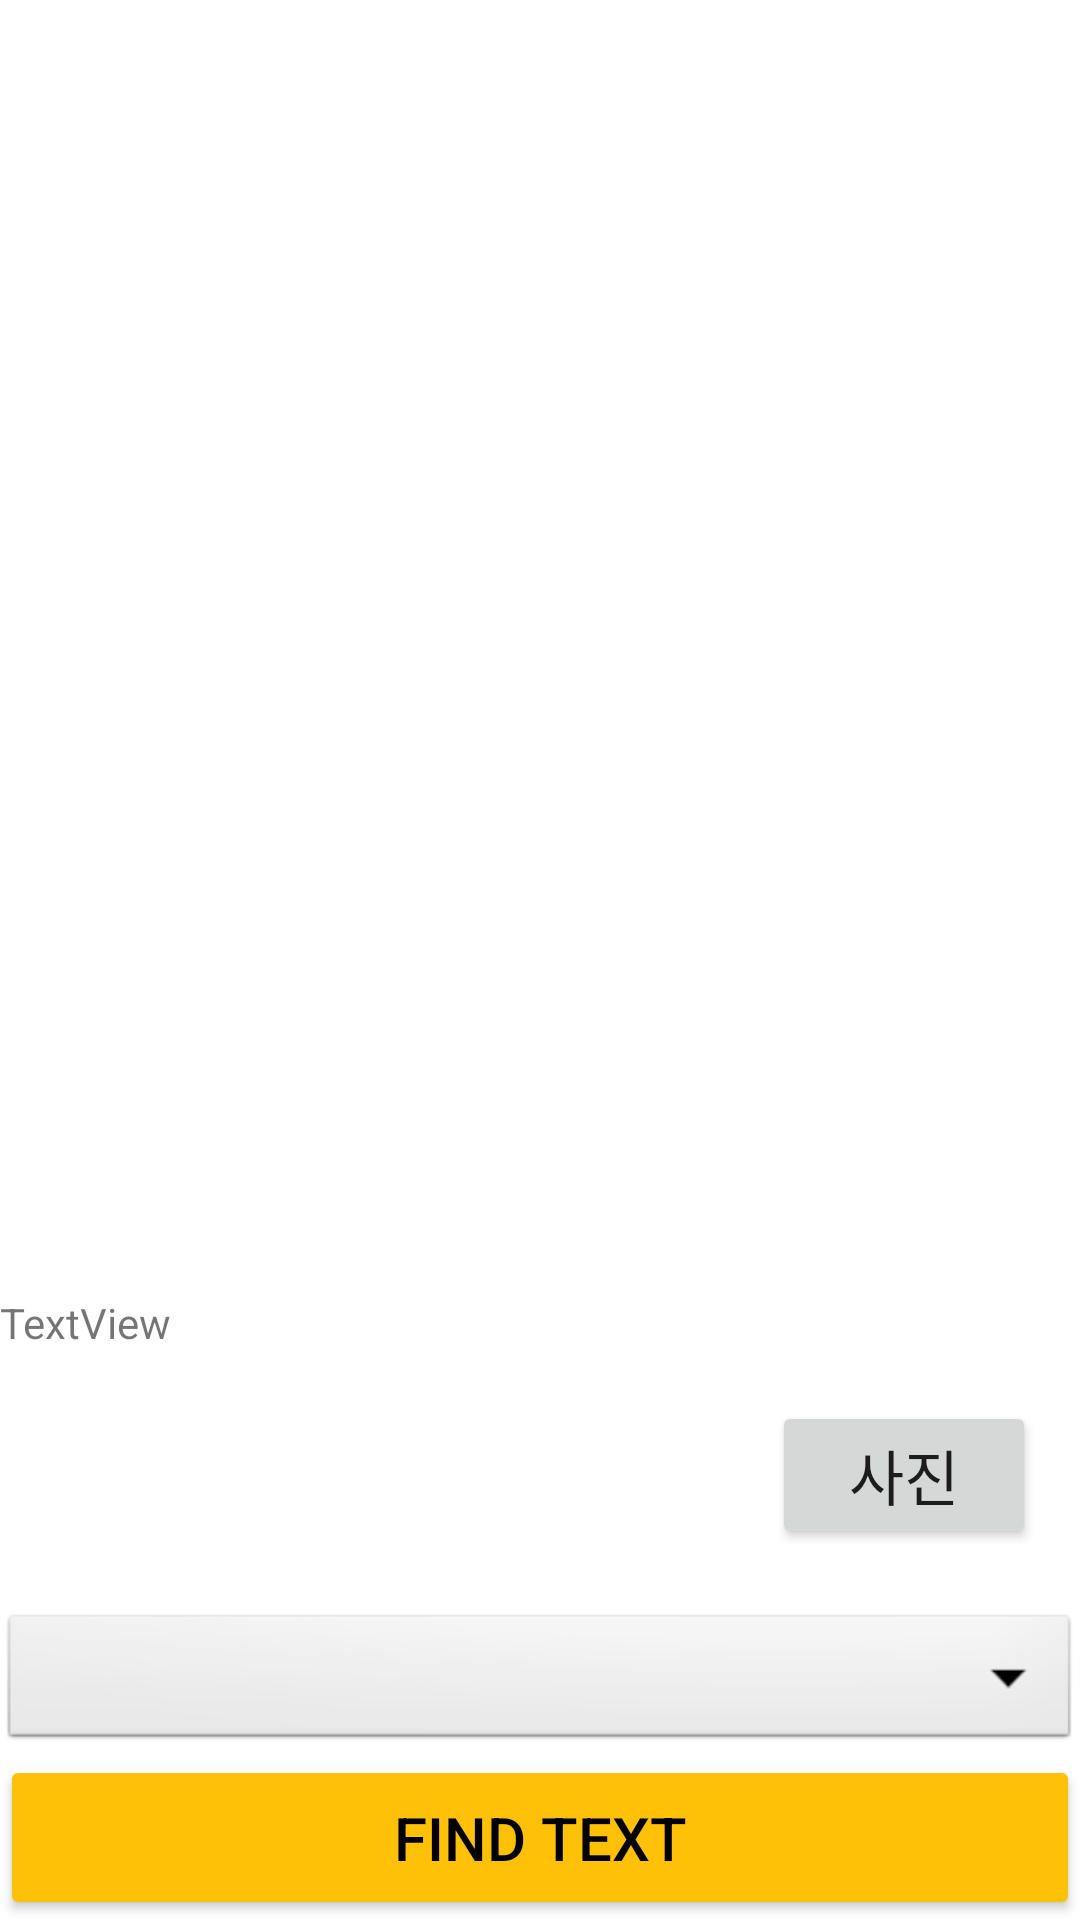

Android layout source for this screen:
<!-- AndroidManifest.xml: application theme Theme.CameraXandMLkitKorean -->
<!-- res/layout/activity_main.xml -->
<?xml version="1.0" encoding="utf-8"?>
<androidx.constraintlayout.widget.ConstraintLayout xmlns:android="http://schemas.android.com/apk/res/android"
    xmlns:app="http://schemas.android.com/apk/res-auto"
    xmlns:tools="http://schemas.android.com/tools"
    android:layout_width="match_parent"
    android:layout_height="match_parent"
    tools:context=".MainActivity">

    <ImageView
        android:id="@+id/image_view"
        android:layout_width="match_parent"
        android:layout_height="match_parent"
        android:contentDescription="@string/select_image_for_text_recognition"
        android:scaleType="fitStart"
        app:layout_constraintBottom_toTopOf="parent"
        app:layout_constraintEnd_toEndOf="parent"
        app:layout_constraintHorizontal_bias="1.0"
        app:layout_constraintLeft_toLeftOf="parent"
        app:layout_constraintRight_toRightOf="parent"
        app:layout_constraintStart_toStartOf="parent"
        app:layout_constraintTop_toBottomOf="parent"
        app:layout_constraintVertical_bias="0.364" />

    <Spinner
        android:id="@+id/spinner"
        android:layout_width="match_parent"
        android:layout_height="wrap_content"
        android:background="@android:drawable/btn_dropdown"
        android:spinnerMode="dropdown"
        app:layout_constraintBottom_toTopOf="@+id/find_button"
        app:layout_constraintEnd_toEndOf="parent"
        app:layout_constraintHorizontal_bias="0.0"
        app:layout_constraintStart_toStartOf="parent" />

    <Button
        android:id="@+id/find_button"
        android:layout_width="0dp"
        android:layout_height="55dp"
        android:backgroundTint="#FFC107"
        android:text="@string/find_text_button"
        android:textColor="#000000"
        android:textSize="20sp"
        app:layout_constraintBottom_toBottomOf="parent"
        app:layout_constraintEnd_toEndOf="parent"
        app:layout_constraintHorizontal_bias="1.0"
        app:layout_constraintStart_toStartOf="parent" />


    <Button
        android:id="@+id/image"
        android:layout_width="wrap_content"
        android:layout_height="wrap_content"
        android:layout_marginBottom="20dp"
        android:text="사진"
        android:textSize="20dp"
        app:layout_constraintBottom_toTopOf="@+id/spinner"
        app:layout_constraintEnd_toEndOf="parent"
        app:layout_constraintHorizontal_bias="0.659"
        app:layout_constraintStart_toEndOf="@+id/textResult"></Button>

    <TextView
        android:id="@+id/textResult"
        android:layout_width="229dp"
        android:layout_height="105dp"
        android:scrollbars="vertical"
        android:text="TextView"
        app:layout_constraintBottom_toTopOf="@+id/spinner"
        app:layout_constraintEnd_toEndOf="parent"
        app:layout_constraintHorizontal_bias="0.0"
        app:layout_constraintStart_toStartOf="parent" />


</androidx.constraintlayout.widget.ConstraintLayout>
<!-- resources referenced by this layout -->
<resources>
  <string name="find_text_button">Find text</string>
  <string name="select_image_for_text_recognition">Select image for text recognition</string>
  <style name="Theme.CameraXandMLkitKorean" parent="Theme.MaterialComponents.DayNight.DarkActionBar">
          
          <item name="colorPrimary">@color/purple_500</item>
          <item name="colorPrimaryVariant">@color/purple_700</item>
          <item name="colorOnPrimary">@color/white</item>
          
          <item name="colorSecondary">@color/teal_200</item>
          <item name="colorSecondaryVariant">@color/teal_700</item>
          <item name="colorOnSecondary">@color/black</item>
          
          <item name="android:statusBarColor" tools:targetApi="l">?attr/colorPrimaryVariant</item>
          
      </style>
  <!-- not gathered from this repository: default colours our renderer supplied (Android Studio template values) -->
  <color name="purple_500">#FF6200EE</color>
  <color name="purple_700">#FF3700B3</color>
  <color name="teal_200">#FF03DAC5</color>
  <color name="teal_700">#FF018786</color>
  <color name="black">#FF000000</color>
  <color name="white">#FFFFFFFF</color>
</resources>
